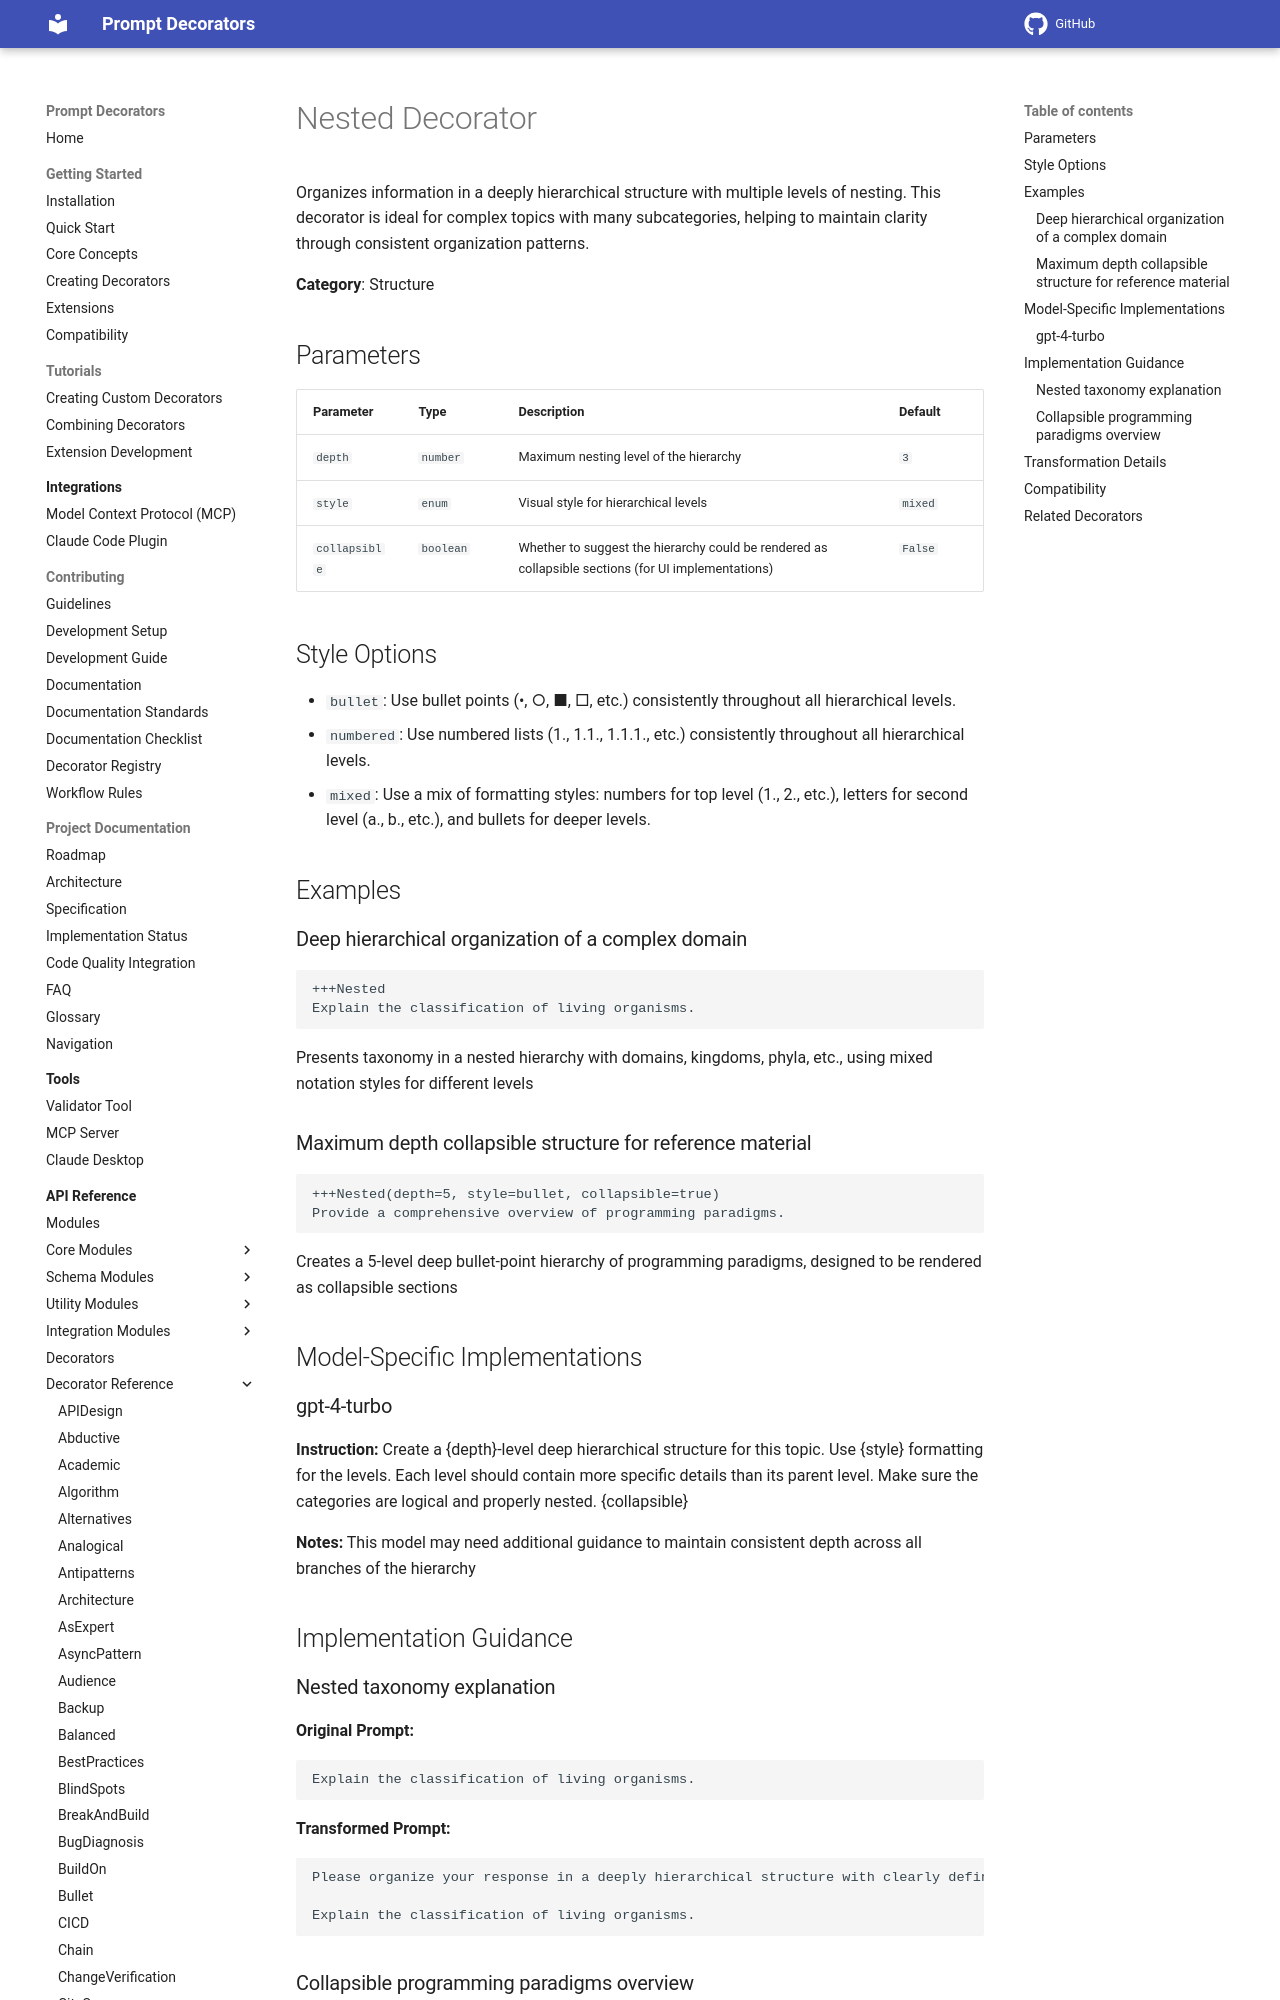

repository: synaptiai/prompt-decorators · page: api/decorators/Nested/index.html · generator: mkdocs

# Nested Decorator

Organizes information in a deeply hierarchical structure with multiple levels of nesting. This decorator is ideal for complex topics with many subcategories, helping to maintain clarity through consistent organization patterns.

**Category**: Structure

## Parameters

| Parameter | Type | Description | Default |
|-----------|------|-------------|--------|
| `depth` | `number` | Maximum nesting level of the hierarchy | `3` |
| `style` | `enum` | Visual style for hierarchical levels | `mixed` |
| `collapsible` | `boolean` | Whether to suggest the hierarchy could be rendered as collapsible sections (for UI implementations) | `False` |

## Style Options

- `bullet`: Use bullet points (•, ○, ■, □, etc.) consistently throughout all hierarchical levels.
- `numbered`: Use numbered lists (1., 1.1., 1.1.1., etc.) consistently throughout all hierarchical levels.
- `mixed`: Use a mix of formatting styles: numbers for top level (1., 2., etc.), letters for second level (a., b., etc.), and bullets for deeper levels.

## Examples

### Deep hierarchical organization of a complex domain

```
+++Nested
Explain the classification of living organisms.
```

Presents taxonomy in a nested hierarchy with domains, kingdoms, phyla, etc., using mixed notation styles for different levels

### Maximum depth collapsible structure for reference material

```
+++Nested(depth=5, style=bullet, collapsible=true)
Provide a comprehensive overview of programming paradigms.
```

Creates a 5-level deep bullet-point hierarchy of programming paradigms, designed to be rendered as collapsible sections

## Model-Specific Implementations
